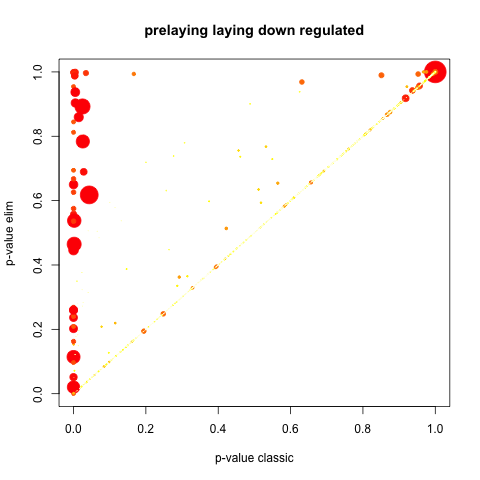

Source data for this figure (header and first rows):
GO.ID, Term, Annotated, Significant, Expected, Rank in classicFisher, classicFisher, classicKS, elimKS
GO:0006355, regulation of transcription, DNA-templat…, 451, 151, 116.8, 6, 4.9e-05, 2.7e-05, 2.7e-05
GO:0006260, DNA replication, 71, 36, 18.38, 2, 5.0e-06, 5.2e-10, 0.00011
GO:0006325, chromatin organization, 135, 39, 34.96, 211, 0.2353, 0.00040, 0.00040
GO:0006261, DNA-dependent DNA replication, 35, 17, 9.06, 36, 0.00308, 3.1e-06, 0.00111
GO:0006270, DNA replication initiation, 10, 7, 2.59, 39, 0.00428, 0.00117, 0.00117
GO:0006281, DNA repair, 106, 40, 27.45, 38, 0.00413, 0.00149, 0.00149
GO:0051276, chromosome organization, 197, 56, 51.01, 198, 0.2225, 3.6e-06, 0.00167
GO:0000075, cell cycle checkpoint, 24, 10, 6.21, 89, 0.06663, 0.00433, 0.00433
GO:0030838, positive regulation of actin filament po…, 13, 8, 3.37, 44, 0.00698, 0.00486, 0.00486
GO:0000278, mitotic cell cycle, 92, 29, 23.82, 137, 0.1295, 0.00603, 0.00603
GO:0016071, mRNA metabolic process, 115, 36, 29.78, 112, 0.1079, 0.00615, 0.00615
GO:0044770, cell cycle phase transition, 34, 11, 8.8, 231, 0.2467, 0.00781, 0.00781
GO:0044772, mitotic cell cycle phase transition, 30, 10, 7.77, 209, 0.2293, 0.01032, 0.01032
GO:0002066, columnar/cuboidal epithelial cell develo…, 15, 6, 3.88, 159, 0.1681, 0.01150, 0.01150
GO:0000077, DNA damage checkpoint, 10, 2, 2.59, 722, 0.776, 0.01534, 0.01534
GO:0033044, regulation of chromosome organization, 34, 13, 8.8, 92, 0.07635, 0.01670, 0.01670
GO:0008380, RNA splicing, 73, 24, 18.9, 113, 0.1082, 0.01728, 0.01728
GO:0006030, chitin metabolic process, 29, 14, 7.51, 47, 0.00757, 0.01888, 0.01888
GO:2001252, positive regulation of chromosome organi…, 13, 3, 3.37, 628, 0.6943, 0.01987, 0.01987
GO:1901987, regulation of cell cycle phase transitio…, 20, 7, 5.18, 214, 0.2425, 0.01990, 0.01990
GO:0033047, regulation of mitotic sister chromatid s…, 10, 5, 2.59, 99, 0.08860, 0.02008, 0.02008
GO:1903047, mitotic cell cycle process, 78, 22, 20.2, 315, 0.3597, 0.02150, 0.02150
GO:0031570, DNA integrity checkpoint, 15, 5, 3.88, 306, 0.3431, 0.02177, 0.02177
GO:0000375, RNA splicing, via transesterification re…, 59, 21, 15.28, 81, 0.06150, 0.02228, 0.02228
GO:0000377, RNA splicing, via transesterification re…, 59, 21, 15.28, 82, 0.06150, 0.02228, 0.02228
GO:0000398, mRNA splicing, via spliceosome, 59, 21, 15.28, 83, 0.06150, 0.02228, 0.02228
GO:0045010, actin nucleation, 11, 6, 2.85, 69, 0.04009, 0.02459, 0.02459
GO:0019219, regulation of nucleobase-containing comp…, 485, 165, 125.6, 3, 6.4e-06, 1.5e-06, 0.02645
GO:1901071, glucosamine-containing compound metaboli…, 30, 14, 7.77, 48, 0.01089, 0.02743, 0.02743
GO:0048749, compound eye development, 19, 9, 4.92, 62, 0.03515, 0.02750, 0.02750
GO:0006022, aminoglycan metabolic process, 34, 15, 8.8, 53, 0.01557, 0.02809, 0.02809
GO:1901990, regulation of mitotic cell cycle phase t…, 18, 6, 4.66, 282, 0.3134, 0.02986, 0.02986
GO:0000819, sister chromatid segregation, 33, 11, 8.54, 194, 0.2136, 0.02998, 0.02998
GO:0046777, protein autophosphorylation, 11, 3, 2.85, 496, 0.5724, 0.03180, 0.03180
GO:0071897, DNA biosynthetic process, 11, 4, 2.85, 269, 0.3113, 0.03287, 0.03287
GO:0007346, regulation of mitotic cell cycle, 38, 13, 9.84, 155, 0.1601, 0.03364, 0.03364
GO:0006397, mRNA processing, 89, 33, 23.04, 49, 0.01187, 0.03371, 0.03371
GO:0007088, regulation of mitotic nuclear division, 15, 6, 3.88, 160, 0.1681, 0.03507, 0.03507
GO:0006338, chromatin remodeling, 23, 10, 5.96, 77, 0.05008, 0.03578, 0.03578
GO:0016569, covalent chromatin modification, 83, 23, 21.49, 355, 0.3918, 0.03652, 0.03652
GO:0070647, protein modification by small protein co…, 121, 34, 31.33, 291, 0.3182, 0.03739, 0.03739
GO:0000070, mitotic sister chromatid segregation, 24, 9, 6.21, 141, 0.1429, 0.03853, 0.03853
GO:0007156, homophilic cell adhesion via plasma memb…, 12, 6, 3.11, 84, 0.06304, 0.03876, 0.03876
GO:0033045, regulation of sister chromatid segregati…, 12, 6, 3.11, 85, 0.06304, 0.03902, 0.03902
GO:0051983, regulation of chromosome segregation, 12, 6, 3.11, 86, 0.06304, 0.03902, 0.03902
GO:0022402, cell cycle process, 139, 41, 35.99, 178, 0.1842, 0.00159, 0.03969
GO:0051304, chromosome separation, 10, 5, 2.59, 100, 0.08860, 0.04018, 0.04018
GO:0030902, hindbrain development, 10, 4, 2.59, 217, 0.245, 0.04033, 0.04033
GO:0051052, regulation of DNA metabolic process, 25, 9, 6.47, 170, 0.1747, 0.04098, 0.04098
GO:0006040, amino sugar metabolic process, 31, 14, 8.03, 52, 0.01524, 0.04417, 0.04417
GO:0016570, histone modification, 80, 22, 20.71, 361, 0.4121, 0.04516, 0.04516
GO:0002065, columnar/cuboidal epithelial cell differ…, 21, 7, 5.44, 263, 0.2881, 0.04521, 0.04521
GO:0060042, retina morphogenesis in camera-type eye, 12, 6, 3.11, 87, 0.06304, 0.04590, 0.04590
GO:0043484, regulation of RNA splicing, 15, 7, 3.88, 88, 0.06650, 0.05080, 0.05080
GO:0007059, chromosome segregation, 40, 12, 10.36, 296, 0.3305, 0.05133, 0.05133
GO:0098813, nuclear chromosome segregation, 37, 11, 9.58, 313, 0.3546, 0.05282, 0.05282
GO:0098742, cell-cell adhesion via plasma-membrane a…, 18, 8, 4.66, 91, 0.06775, 0.05324, 0.05324
GO:0043170, macromolecule metabolic process, 1540, 443, 398.8, 5, 4.5e-05, 1.0e-06, 0.05328
GO:0000280, nuclear division, 51, 15, 13.21, 297, 0.3307, 0.05560, 0.05560
GO:0006357, regulation of transcription by RNA polym…, 141, 42, 36.51, 156, 0.162, 0.05806, 0.05806
... 1,227 more rows
